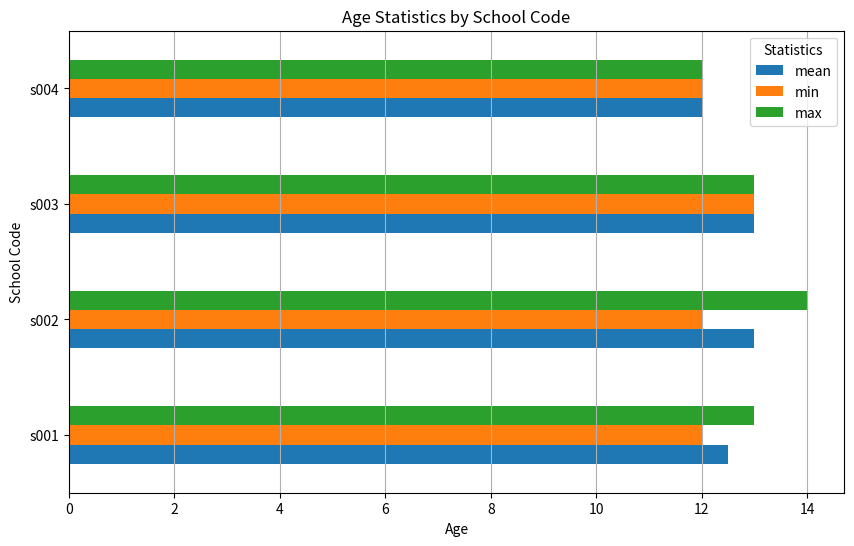

The matplotlib source for this figure:
import pandas as pd
import matplotlib.pyplot as plt

# Create the DataFrame
student_data = pd.DataFrame({
    'school_code': ['s001', 's002', 's003', 's001', 's002', 's004'],
    'class': ['V', 'V', 'VI', 'VI', 'V', 'VI'],
    'name': ['Alberto Franco', 'Gino Mcneill', 'Ryan Parkes', 'Eesha Hinton', 'Gino Mcneill', 'David Parkes'],
    'age': [12, 12, 13, 13, 14, 12],
    'height': [173, 192, 186, 167, 151, 159],
    'weight': [35, 32, 33, 30, 31, 32],
    'address': ['street1', 'street2', 'street3', 'street1', 'street2', 'street4']
})

# Group by school_code and calculate mean, min, and max age
age_stats = student_data.groupby('school_code')['age'].agg(['mean', 'min', 'max'])

# Print the result
print(age_stats)

# Plot a horizontal bar chart
age_stats.plot(kind='barh', figsize=(10, 6))
plt.title('Age Statistics by School Code')
plt.xlabel('Age')
plt.ylabel('School Code')
plt.legend(title='Statistics', loc='upper right')
plt.grid(axis='x')

# Show the plot
plt.show()